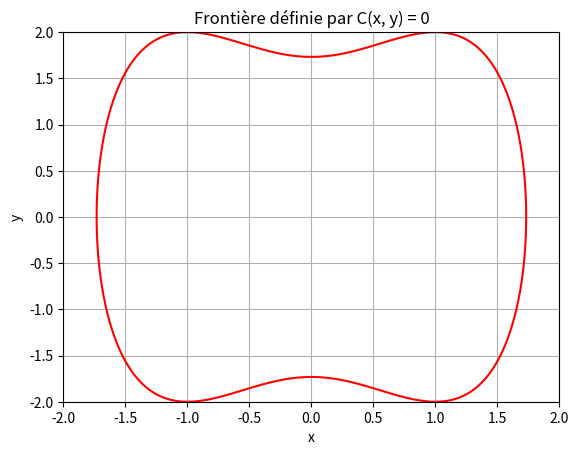

Source code (Python):
#%%
import numpy as np
import matplotlib.pyplot as plt

# %%

def C(x,y):
    return x**4 -2*x**2 + y**2 -3 

# Générer une grille de points dans R²
x = np.linspace(-2, 2, 400)
y = np.linspace(-2, 2, 400)
X, Y = np.meshgrid(x, y)

# Calculer f(x, y) sur cette grille
Z = C(X, Y)

# Tracer la frontière où f(x, y) = 0 (cercle de rayon 1)
plt.contour(X, Y, Z, levels=[0], colors='red')
plt.title("Frontière définie par C(x, y) = 0")
plt.xlabel("x")
plt.ylabel("y")
plt.grid(True)
plt.show()
# %%
